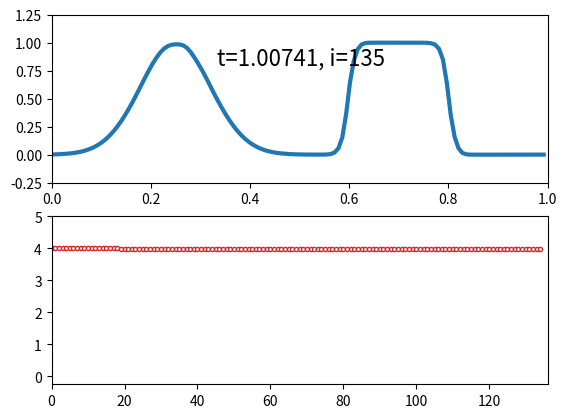

Write the Python code that produced this figure.
"""
u_t + (c(x) u)_x = 0 on [a,b]
with u(b) = u(a)
"""
import numpy as np
import matplotlib.pyplot as plt


def gaussian(x):
    u = np.exp(-100 * (x - 0.25)**2)
    return u

def step(x):
    u = np.zeros(x.shape)
    for j in range(len(x)):
        if (x[j] >= 0.6) and (x[j] <= 0.8):
            u[j] = 1.0
    return u

def c(x):
    return 1.0 + 0.0 * x
    #return 2.0 + np.sin(2 * np.pi * x)

#method = 'constant'

method = 'linear'
sigtype = 'LaxW'
#sigtype = 'BW'
#sigtype = 'Fromm'
sigtype = 'minmod'
#sigtype = 'superbee'

T = 1.0
gamma = 0.95
nx = 128

x, hx = np.linspace(0, 1, nx, endpoint=False, retstep=True)
xx = np.linspace(0, 1-hx, 1000)

ht = hx * gamma / c(x).max()
nt = int(np.ceil(T/ht))
ht = T/nt

print('T = %g' % T)
print('tsteps = %d' % nt)
print('    hx = %g' % hx)
print('    ht = %g' % ht)
print('lambda = %g' % gamma)

K = np.arange(0, nx)  # all vertices
Km1 = np.roll(K, 1)
Kp1 = np.roll(K, -1)

u = gaussian(x) + step(x)

plt.ion()
fig, axs = plt.subplots(nrows=2)
ax = axs[0]
axtvd = axs[1]

def minmod(a, b):
    c = 0 * a
    for i in range(len(a)):
        if a[i] * b[i] > 0:
            if abs(a[i]) <= abs(b[i]):
                c[i] = a[i]
            else:
                c[i] = b[i]
        else:
            c[i] = 0.0
    return c


def maxmod(a, b):
    c = 0 * a
    for i in range(len(a)):
        if a[i] * b[i] > 0:
            if abs(a[i]) >= abs(b[i]):
                c[i] = a[i]
            else:
                c[i] = b[i]
        else:
            c[i] = 0.0
    return c

def calctv(u):
    """assumes periodic"""
    return np.abs(u[1:] - u[:-1]).sum() + abs(u[0] - u[-1])

uline, = ax.plot(x, u, '-', linewidth=3)
txt = ax.text(1.0 / 3.0, 0.8, 't=%g, i=%g' % (0.0, 0), fontsize=16)

tv = np.full(nt, np.nan)
tv[0] = calctv(u)
tvdline, = axtvd.plot(tv, 'o', color='tab:red', markerfacecolor='w', ms=3)

for n in range(1, nt+1):

    if method == 'constant':
        ci = c(x[Kp1])  # at x = i + 1/2
        fi = 0 * ci   # at x = i + 1/2
        pos = np.where(ci >= 0)[0]
        fi[pos] = ci[pos] * u[K[pos]]
        neg = np.where(ci < 0)[0]
        fi[neg] = ci[neg] * u[Kp1[neg]]

        u[K] = u[K] - (ht / hx) * (fi[K] - fi[Km1])

    if method == 'linear':

        if sigtype == 'LaxW':
            sig = (u[Kp1] - u[K]) / hx

        if sigtype == 'BW':
            sig = (u[K] - u[Km1]) / hx

        if sigtype == 'Fromm':
            sig = (u[Kp1] - u[Km1]) / (2.0 * hx)

        if sigtype == 'minmod' or sigtype == 'superbee':
            sigm = (u[K] - u[Km1]) / hx
            sigp = (u[Kp1] - u[K]) / hx

            if sigtype == 'minmod':
                sig = minmod(sigm, sigp)

            if sigtype == 'superbee':
                sig1 = minmod(sigm, 2 * sigp)
                sig2 = minmod(2 * sigm, sigp)
                sig = maxmod(sig1, sig2)

        u[K] = u[K] - (c(x[K]) * ht / hx) * (u[K] - u[Km1])\
                    - (c(x[K]) * ht / (2.0 * hx)) * (sig[K] - sig[Km1])\
                                                  * (hx - c(x[K]) * ht)
    uline.set_ydata(u)
    txt.set_text('t=%g, i=%g' % ((n + 1) * ht, n))
    ax.axis([0, 1, -0.25, 1.25])

    tv[n-1] = calctv(u)
    tvdline.set_ydata(tv)
    axtvd.axis([0, nt+1, -0.25, 5])

    fig.canvas.draw()
    fig.canvas.flush_events()
plt.show(block=True)
